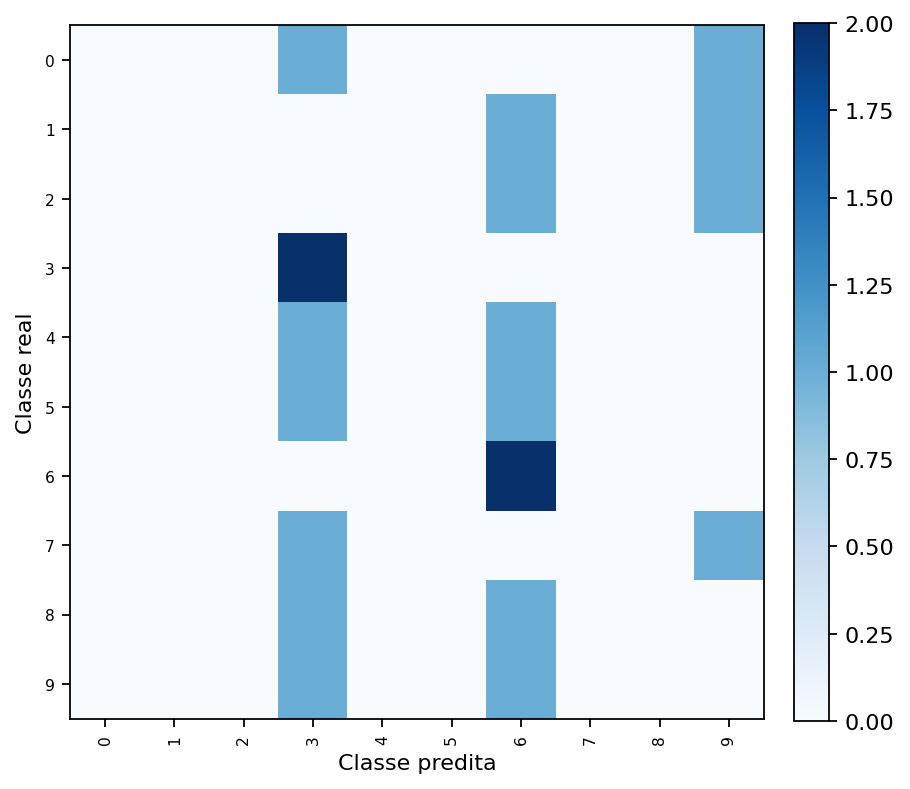

The file beside this chart, header and first rows:
true_label, true_class_name, 0, 1, 2, 3, 4, 5, 6, 7, 8, 9
0, 0, 0, 0, 0, 1, 0, 0, 0, 0, 0, 1
1, 1, 0, 0, 0, 0, 0, 0, 1, 0, 0, 1
2, 2, 0, 0, 0, 0, 0, 0, 1, 0, 0, 1
3, 3, 0, 0, 0, 2, 0, 0, 0, 0, 0, 0
4, 4, 0, 0, 0, 1, 0, 0, 1, 0, 0, 0
5, 5, 0, 0, 0, 1, 0, 0, 1, 0, 0, 0
6, 6, 0, 0, 0, 0, 0, 0, 2, 0, 0, 0
7, 7, 0, 0, 0, 1, 0, 0, 0, 0, 0, 1
8, 8, 0, 0, 0, 1, 0, 0, 1, 0, 0, 0
9, 9, 0, 0, 0, 1, 0, 0, 1, 0, 0, 0
